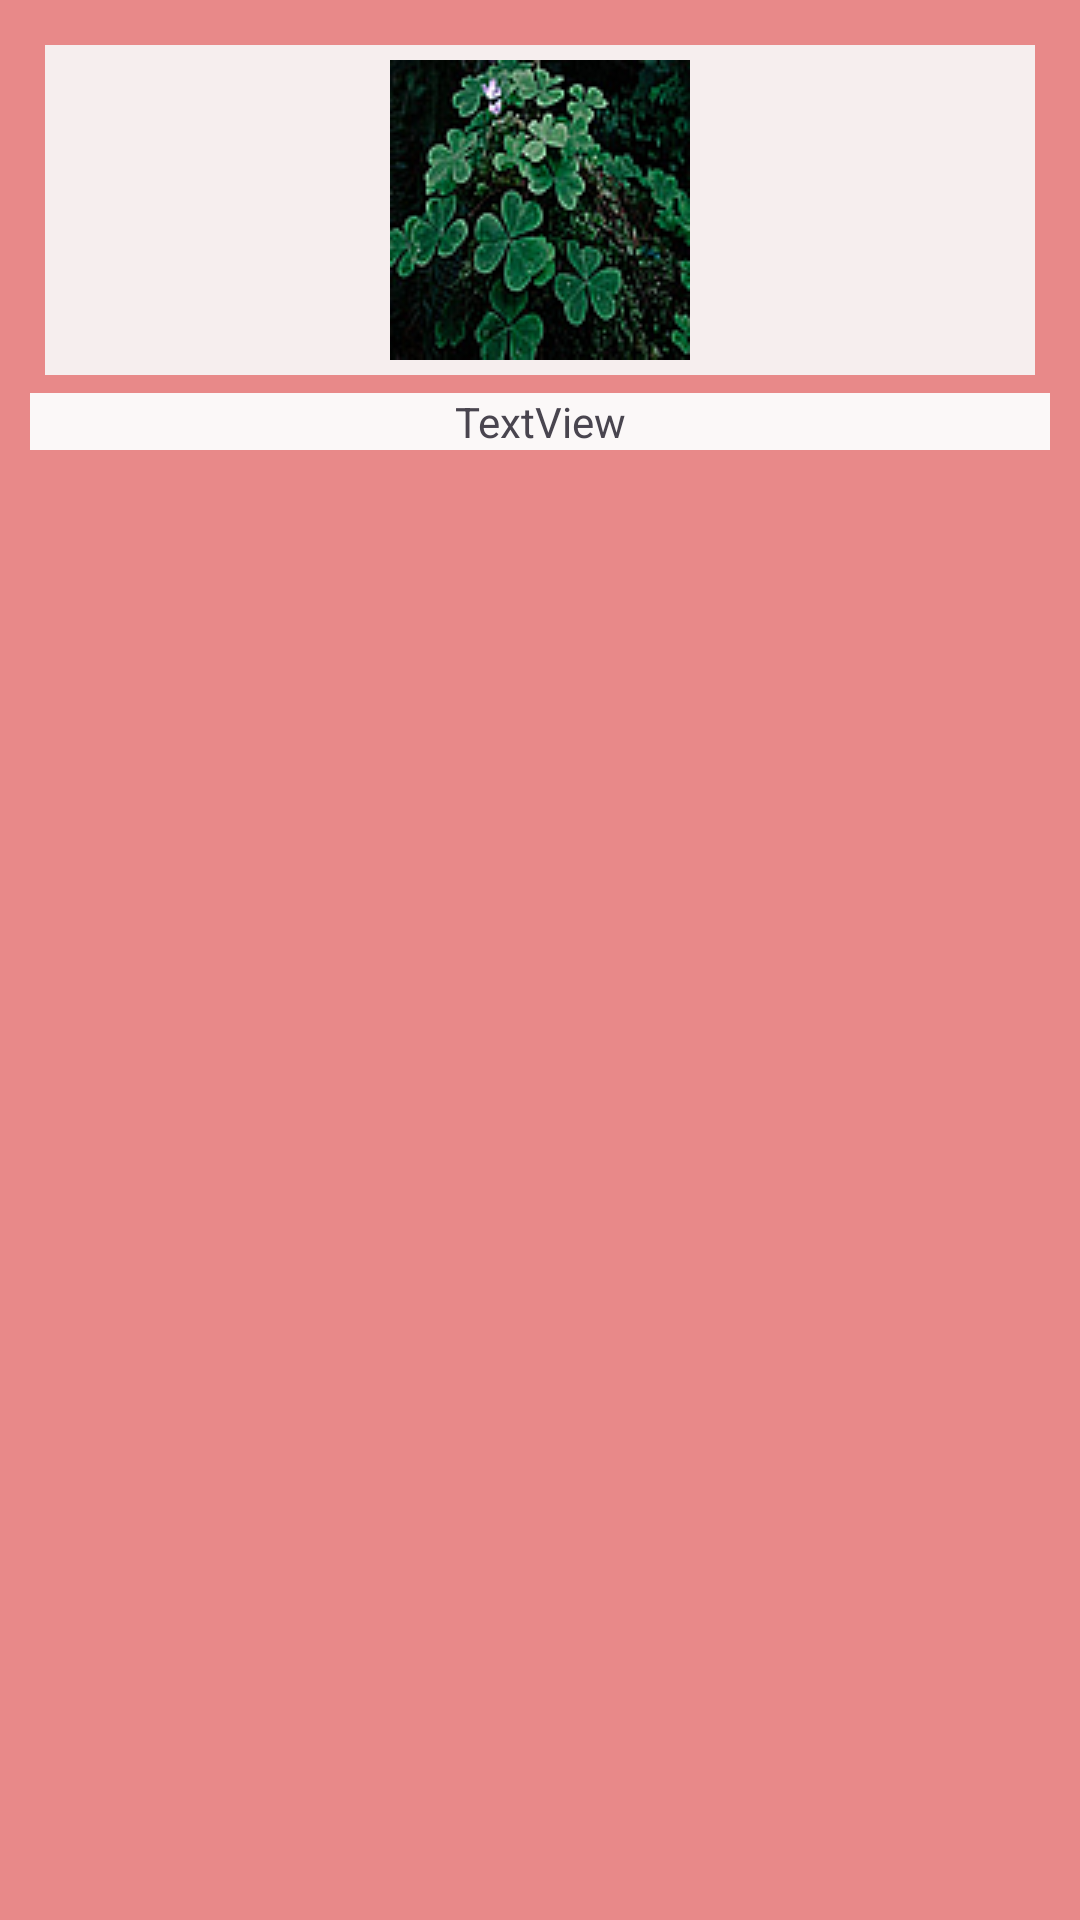

Reconstruct the res/layout file that produces this screen, plus the resources it refers to.
<!-- AndroidManifest.xml: application theme Theme.Neco_RecycleView_my2 -->
<!-- res/layout/plant_item.xml -->
<?xml version="1.0" encoding="utf-8"?>
<androidx.constraintlayout.widget.ConstraintLayout xmlns:android="http://schemas.android.com/apk/res/android"
    xmlns:app="http://schemas.android.com/apk/res-auto"
    xmlns:tools="http://schemas.android.com/tools"
    android:layout_width="match_parent"
    android:layout_height="wrap_content"
    android:background="#E88989">

    <androidx.cardview.widget.CardView
        android:layout_width="0dp"
        android:layout_height="wrap_content"
        android:layout_margin="10dp"
        android:layout_marginStart="8dp"
        android:layout_marginTop="8dp"
        android:layout_marginEnd="8dp"
        android:layout_marginBottom="8dp"
        app:cardCornerRadius="10dp"
        app:layout_constraintBottom_toBottomOf="parent"
        app:layout_constraintEnd_toEndOf="parent"
        app:layout_constraintStart_toStartOf="parent"
        app:layout_constraintTop_toTopOf="parent">

    </androidx.cardview.widget.CardView>

    <LinearLayout
        android:layout_width="match_parent"
        android:layout_height="match_parent"
        android:layout_margin="10dp"
        android:layout_marginStart="10dp"
        android:layout_marginTop="10dp"
        android:layout_marginEnd="10dp"
        android:layout_marginBottom="10dp"
        android:orientation="vertical"
        app:layout_constraintBottom_toBottomOf="parent"
        app:layout_constraintEnd_toEndOf="parent"
        app:layout_constraintStart_toStartOf="parent"
        app:layout_constraintTop_toTopOf="parent">

        <ImageView
            android:id="@+id/im"
            android:layout_width="match_parent"
            android:layout_height="wrap_content"
            android:layout_margin="5dp"
            android:background="#F6EEEE"
            android:padding="5dp"
            app:srcCompat="@drawable/plant1" />

        <TextView
            android:id="@+id/tvTitle"
            android:layout_width="match_parent"
            android:layout_height="wrap_content"
            android:layout_marginTop="1dp"
            android:layout_marginBottom="5dp"
            android:background="#FBF8F8"
            android:gravity="center"
            android:text="TextView" />

    </LinearLayout>

</androidx.constraintlayout.widget.ConstraintLayout>
<!-- resources referenced by this layout -->
<resources>
  <!-- drawable plant1: png bitmap (drawable, 25335 bytes) -->
  <style name="Theme.Neco_RecycleView_my2" parent="Base.Theme.Neco_RecycleView_my2" />
  <style name="Base.Theme.Neco_RecycleView_my2" parent="Theme.Material3.DayNight.NoActionBar">
          
           <item name="colorPrimary">@color/grey</item>
  
      </style>
  <color name="grey">#A8A7A7</color>
</resources>
